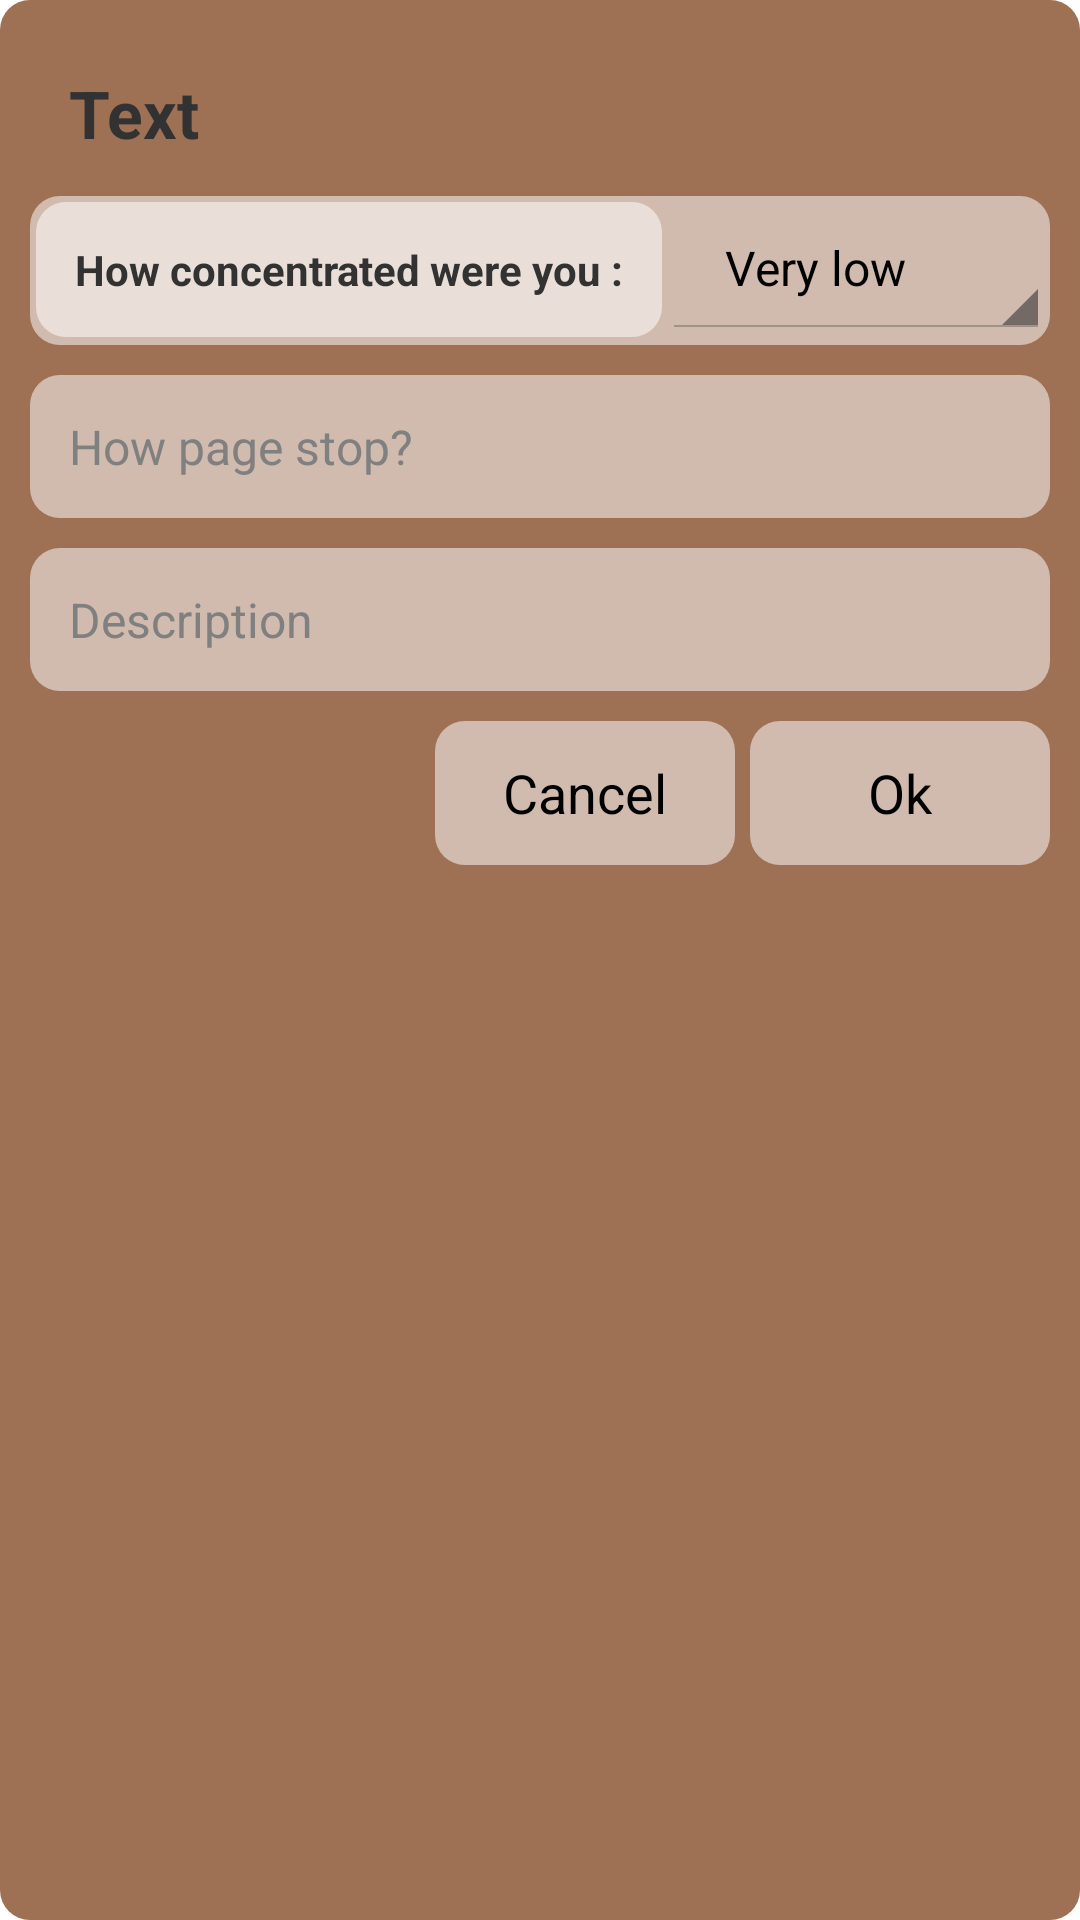

Write the Android layout XML for this screen, with the resource values it uses.
<!-- AndroidManifest.xml: application theme AppTheme -->
<!-- res/layout/dialog_complete_commit.xml -->
<?xml version="1.0" encoding="utf-8"?>
<LinearLayout
	xmlns:android="http://schemas.android.com/apk/res/android"
	android:id="@+id/layout_dialog_commit_complete"
	android:layout_width="fill_parent"
	android:layout_height="wrap_content"
	android:padding="10dp"
	android:background="@drawable/shape_dialog"
	android:orientation="vertical">

	<TextView
		android:layout_width="match_parent"
		android:layout_height="wrap_content"
		android:text="Text"
		android:textStyle="bold"
		android:textSize="22sp"
		android:padding="8dp"
		android:layout_margin="5dp"
		android:id="@+id/dialog_tv_start_page"/>



	<LinearLayout
		android:layout_width="match_parent"
		android:layout_height="wrap_content"
		android:orientation="horizontal"
		android:paddingBottom="2dp"
		android:paddingLeft="2dp"
		android:background="@drawable/shape_view_in_dialog">

		<TextView
			android:layout_width="wrap_content"
			android:layout_height="wrap_content"
			android:text = "How concentrated were you :"
			android:textStyle="bold"
			android:padding="13dp"
			android:background="@drawable/shape_view_in_dialog"/>

		<Spinner
			android:id="@+id/spinner_attention"
			android:layout_height="wrap_content"
			android:layout_width="match_parent"
			android:padding="13dp"
			android:entries="@array/level_attention"/>
	</LinearLayout>


	<EditText
		android:id="@+id/et_new_current_page"
		android:layout_width="match_parent"
		android:layout_height="wrap_content"
		android:inputType="numberDecimal"
		android:layout_marginTop="10dp"
		android:background="@drawable/shape_view_in_dialog"
		android:hint="How page stop?"
		android:padding="13dp"
		android:textSize="16sp" />

	<EditText
		android:id="@+id/description_dialog_commit"
		android:layout_width="match_parent"
		android:layout_height="wrap_content"
		android:layout_marginTop="10dp"
		android:background="@drawable/shape_view_in_dialog"
		android:hint="Description"
		android:padding="13dp"
		android:textSize="16sp" />

	<LinearLayout
		android:layout_width="match_parent"
		android:layout_height="wrap_content"
		android:gravity="end"
		android:orientation="horizontal">

		<Button
			android:id="@+id/bt_cancel_dialog_complete"
			android:layout_width="100dp"
			android:layout_height="wrap_content"
			android:layout_marginTop="10dp"
			android:background="@drawable/shape_button_in_dialog"
			android:text="@string/button_dialog_cancel"/>

		<Button
			android:id="@+id/bt_ok_dialog_complete"
			android:layout_width="100dp"
			android:layout_height="wrap_content"
			android:layout_marginTop="10dp"
			android:layout_marginLeft="5dp"
			android:background="@drawable/shape_button_in_dialog"
			android:text="@string/button_dialog_ok"/>

	</LinearLayout>

</LinearLayout>
<!-- resources referenced by this layout -->
<resources>
  <string-array name="level_attention">
          <item>Very low</item>
          <item>Low</item>
          <item>Average</item>
          <item>High</item>
          <item>Very High</item>
      </string-array>
  <!-- drawable shape_button_in_dialog (drawable) -->
  <?xml version="1.0" encoding="utf-8"?>
  <selector xmlns:android="http://schemas.android.com/apk/res/android">
  
      <item android:drawable="@drawable/shape_pressed_view_in_dialog"
          android:state_pressed="true"/>
      <item android:drawable="@drawable/shape_view_in_dialog"/>
  </selector>
  <!-- drawable shape_dialog (drawable) -->
  <?xml version="1.0" encoding="utf-8"?>
  <shape
  	 xmlns:android="http://schemas.android.com/apk/res/android">
  	 
  	  <corners
  		  android:radius="10dp"/>
  	  
  	  <solid
  		  android:color="@color/layout_dialog_commit_complete" />
  </shape>
  <!-- drawable shape_view_in_dialog (drawable) -->
  <?xml version="1.0" encoding="utf-8"?>
  <shape
  	 xmlns:android="http://schemas.android.com/apk/res/android">
  	 
  	<corners
  		  android:radius="10dp"/>
  	  
  	<solid
  		  android:color="@color/views_in_dialog2" />
  </shape>
  <string name="button_dialog_cancel">Cancel</string>
  <string name="button_dialog_ok">Ok</string>
  <style name="AppTheme" parent="@android:style/Theme.Holo.Light" />
  <!-- drawable shape_pressed_view_in_dialog (drawable) -->
  <?xml version="1.0" encoding="utf-8"?>
  <shape
  	 xmlns:android="http://schemas.android.com/apk/res/android">
  	 
  	  <corners
  		  android:radius="10dp"/>
  	  
  	  <solid
  		  android:color="@color/pressed_views_in_dialog" />
  </shape>
  <color name="layout_dialog_commit_complete">#9E7154</color>
  <color name="views_in_dialog2">#86FFFFFF</color>
  <color name="pressed_views_in_dialog">#80555555</color>
</resources>
